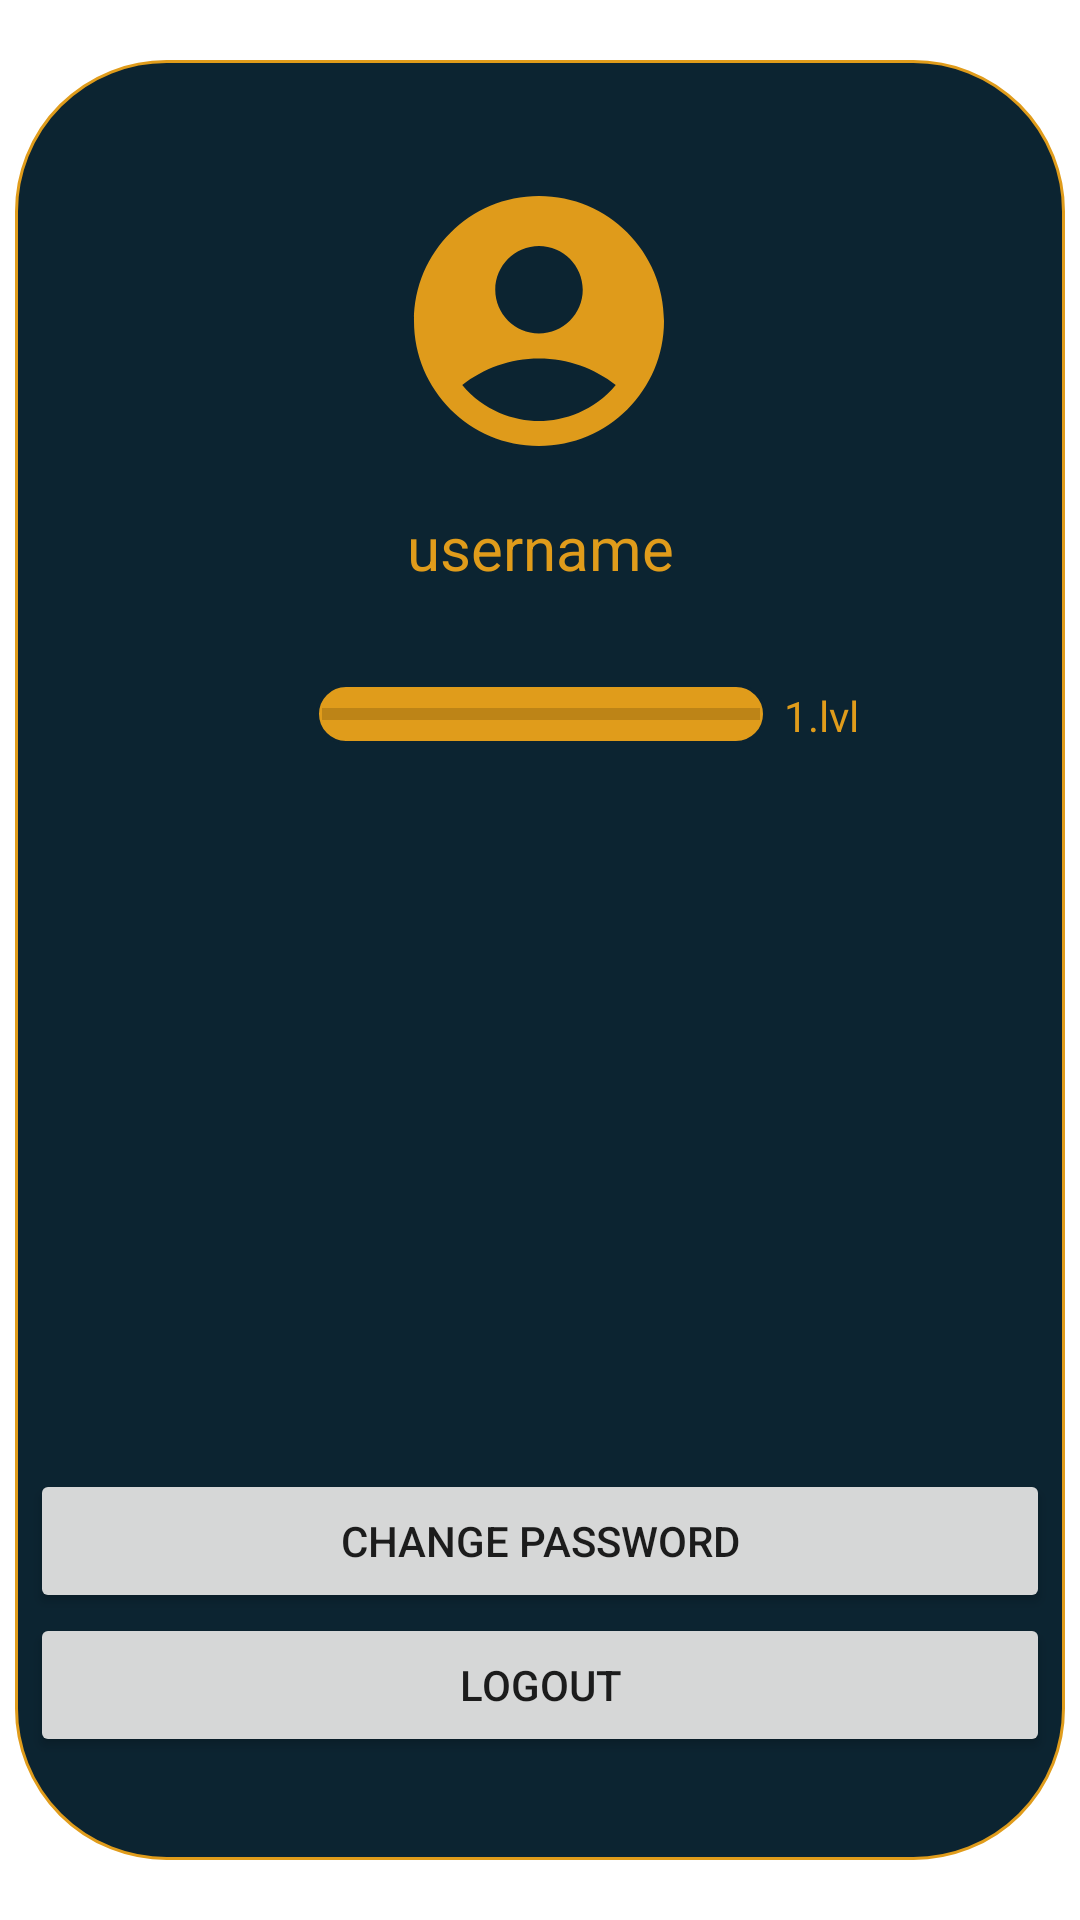

Reconstruct the res/layout file that produces this screen, plus the resources it refers to.
<!-- AndroidManifest.xml: application theme Theme.Ubermensch -->
<!-- res/layout/fragment_user.xml -->
<?xml version="1.0" encoding="utf-8"?>
<FrameLayout xmlns:android="http://schemas.android.com/apk/res/android"
    xmlns:app="http://schemas.android.com/apk/res-auto"
    xmlns:tools="http://schemas.android.com/tools"
    android:layout_width="match_parent"
    android:layout_height="match_parent"
    tools:context=".UI.fragments.UserFragment"
    >

    
    <androidx.constraintlayout.widget.ConstraintLayout
        android:layout_width="match_parent"
        android:layout_height="match_parent">


        <androidx.constraintlayout.widget.ConstraintLayout
            android:layout_width="350dp"
            android:layout_height="600dp"
            android:background="@drawable/profile_container"
            app:layout_constraintBottom_toBottomOf="parent"
            app:layout_constraintEnd_toEndOf="parent"
            app:layout_constraintHorizontal_bias="0.491"
            app:layout_constraintStart_toStartOf="parent"
            app:layout_constraintTop_toTopOf="parent"
            app:layout_constraintVertical_bias="0.496">

            <ImageView
                android:id="@+id/userPhoto"
                android:layout_width="100dp"
                android:layout_height="100dp"
                android:src="@drawable/ic_baseline_account_circle_24"
                app:layout_constraintBottom_toBottomOf="parent"
                app:layout_constraintEnd_toEndOf="parent"
                app:layout_constraintHorizontal_bias="0.498"
                app:layout_constraintStart_toStartOf="parent"
                app:layout_constraintTop_toTopOf="parent"
                app:layout_constraintVertical_bias="0.074" />

            <TextView
                android:id="@+id/username"
                android:layout_width="wrap_content"
                android:layout_height="wrap_content"
                android:layout_marginTop="12dp"
                android:text="username"
                android:textColor="@color/lightblue"
                android:textSize="20dp"
                app:layout_constraintEnd_toEndOf="parent"
                app:layout_constraintStart_toStartOf="parent"
                app:layout_constraintTop_toBottomOf="@+id/userPhoto" />

            <ProgressBar
                android:id="@+id/userLevelProgress"
                style="?android:attr/progressBarStyleHorizontal"
                android:layout_width="150dp"
                android:background="@drawable/todo_fields"
                android:progressTint="@color/xpcolor"
                android:padding="2dp"
                android:layout_height="wrap_content"
                android:layout_marginTop="32dp"
                app:layout_constraintEnd_toEndOf="parent"
                app:layout_constraintHorizontal_bias="0.501"
                app:layout_constraintStart_toStartOf="parent"
                app:layout_constraintTop_toBottomOf="@+id/username" />

            <TextView
                android:id="@+id/userLevel"
                android:layout_width="78dp"
                android:layout_height="26dp"
                android:layout_marginStart="4dp"
                android:textColor="@color/lightblue"
                android:text="1.lvl"
                app:layout_constraintBottom_toBottomOf="parent"
                app:layout_constraintEnd_toEndOf="parent"
                app:layout_constraintHorizontal_bias="0.111"
                app:layout_constraintStart_toEndOf="@+id/userLevelProgress"
                app:layout_constraintTop_toTopOf="parent"
                app:layout_constraintVertical_bias="0.364" />

            <Button
                android:id="@+id/buttonLogout"
                android:layout_width="match_parent"
                android:layout_height="wrap_content"
                android:layout_marginLeft="5dp"
                android:layout_marginRight="5dp"
                android:layout_weight="1"
                android:text="Logout"
                app:layout_constraintBottom_toBottomOf="parent"
                app:layout_constraintEnd_toEndOf="parent"
                app:layout_constraintStart_toStartOf="parent"
                app:layout_constraintTop_toTopOf="parent"
                app:layout_constraintVertical_bias="0.938" />


            <Button
                android:id="@+id/buttonChangePassword"
                android:layout_width="match_parent"
                android:layout_height="wrap_content"
                android:layout_marginLeft="5dp"
                android:layout_marginRight="5dp"
                android:layout_weight="1"
                android:text="change password"
                app:layout_constraintBottom_toBottomOf="parent"
                app:layout_constraintEnd_toEndOf="parent"
                app:layout_constraintStart_toStartOf="parent"
                app:layout_constraintTop_toTopOf="parent"
                app:layout_constraintVertical_bias="0.851" />


        </androidx.constraintlayout.widget.ConstraintLayout>
    </androidx.constraintlayout.widget.ConstraintLayout>

</FrameLayout>
<!-- resources referenced by this layout -->
<resources>
  <color name="lightblue">#E09C1B   </color>
  <color name="xpcolor">#39FF14</color>
  <!-- drawable ic_baseline_account_circle_24 (drawable) -->
  <vector android:height="24dp" android:tint="#DF9B1B"
      android:viewportHeight="24" android:viewportWidth="24"
      android:width="24dp" xmlns:android="http://schemas.android.com/apk/res/android">
      <path android:fillColor="@android:color/white" android:pathData="M12,2C6.48,2 2,6.48 2,12s4.48,10 10,10s10,-4.48 10,-10S17.52,2 12,2zM12,6c1.93,0 3.5,1.57 3.5,3.5S13.93,13 12,13s-3.5,-1.57 -3.5,-3.5S10.07,6 12,6zM12,20c-2.03,0 -4.43,-0.82 -6.14,-2.88C7.55,15.8 9.68,15 12,15s4.45,0.8 6.14,2.12C16.43,19.18 14.03,20 12,20z"/>
  </vector>
  <!-- drawable profile_container (drawable) -->
  <?xml version="1.0" encoding="utf-8"?>
  <shape xmlns:android="http://schemas.android.com/apk/res/android"
      android:shape="rectangle" android:padding="15dp">
  
      <solid android:color="@color/gray" />
      <corners
          android:bottomRightRadius="50dp"
          android:bottomLeftRadius="50dp"
          android:topLeftRadius="50dp"
          android:topRightRadius="50dp" />
      <stroke android:width="1dip" android:color="@color/lightblue" />
  </shape>
  <!-- drawable todo_fields (drawable) -->
  <?xml version="1.0" encoding="utf-8"?>
  <shape xmlns:android="http://schemas.android.com/apk/res/android"
      android:shape="rectangle" android:padding="15dp">
  
      <solid android:color="@color/lightblue" />
      <corners
          android:bottomRightRadius="100dp"
          android:bottomLeftRadius="100dp"
          android:topLeftRadius="100dp"
          android:topRightRadius="100dp" />
      <stroke android:width="1dip" android:color="@color/gray" />
  </shape>
  <style name="Theme.Ubermensch" parent="Theme.MaterialComponents.DayNight.NoActionBar">
          
          <item name="colorPrimary">@color/blue</item>
          <item name="colorPrimaryVariant">@color/blue</item>
          <item name="colorOnPrimary">@color/yellow</item>
          
          <item name="colorSecondary">@color/teal_200</item>
          <item name="colorSecondaryVariant">@color/teal_700</item>
          <item name="colorOnSecondary">@color/black</item>
          
          <item name="android:statusBarColor">?attr/colorPrimaryVariant</item>
          
      </style>
  <color name="gray">#0c2431 </color>
  <color name="blue">#194a50 </color>
  <color name="yellow">#d8b26e </color>
  <color name="teal_200">#FF03DAC5</color>
  <color name="teal_700">#FF018786</color>
  <color name="black">#FF000000</color>
</resources>
